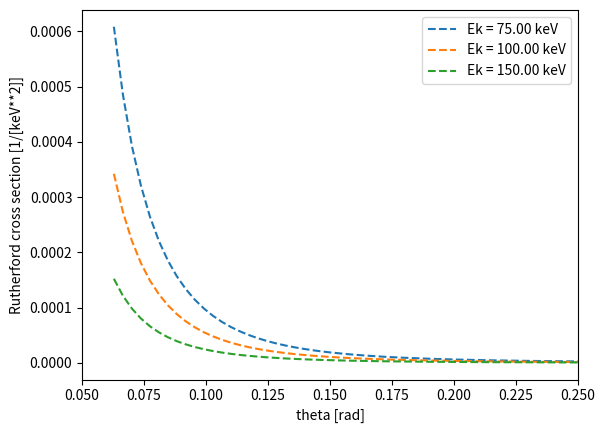

Source code (Python):
import numpy as np
import matplotlib.pyplot as plt


alpha = 1/137 

def rutherford(theta,Ek):
	return alpha**2/(16*(Ek**2)*np.sin(theta/2)**4)

x = np.linspace(np.pi/50,np.pi/4,200) ; Ek = [75,100,150]
fig, ax = plt.subplots()
plt.xlim(0.05,0.25)
print(x[0], x[len(x)-1],rutherford(x,Ek[0]))
plt.xlabel("theta [rad]") ; plt.ylabel("Rutherford cross section [1/[keV**2]]")
ax.plot(x,rutherford(x,Ek[0]),linestyle = "--", label = 'Ek = %.2f keV' %Ek[0])	
ax.plot(x,rutherford(x,Ek[1]),linestyle = "--", label = 'Ek = %.2f keV' %Ek[1])	
ax.plot(x,rutherford(x,Ek[2]),linestyle = "--", label = 'Ek = %.2f keV' %Ek[2])	
leg = ax.legend()
plt.show()
